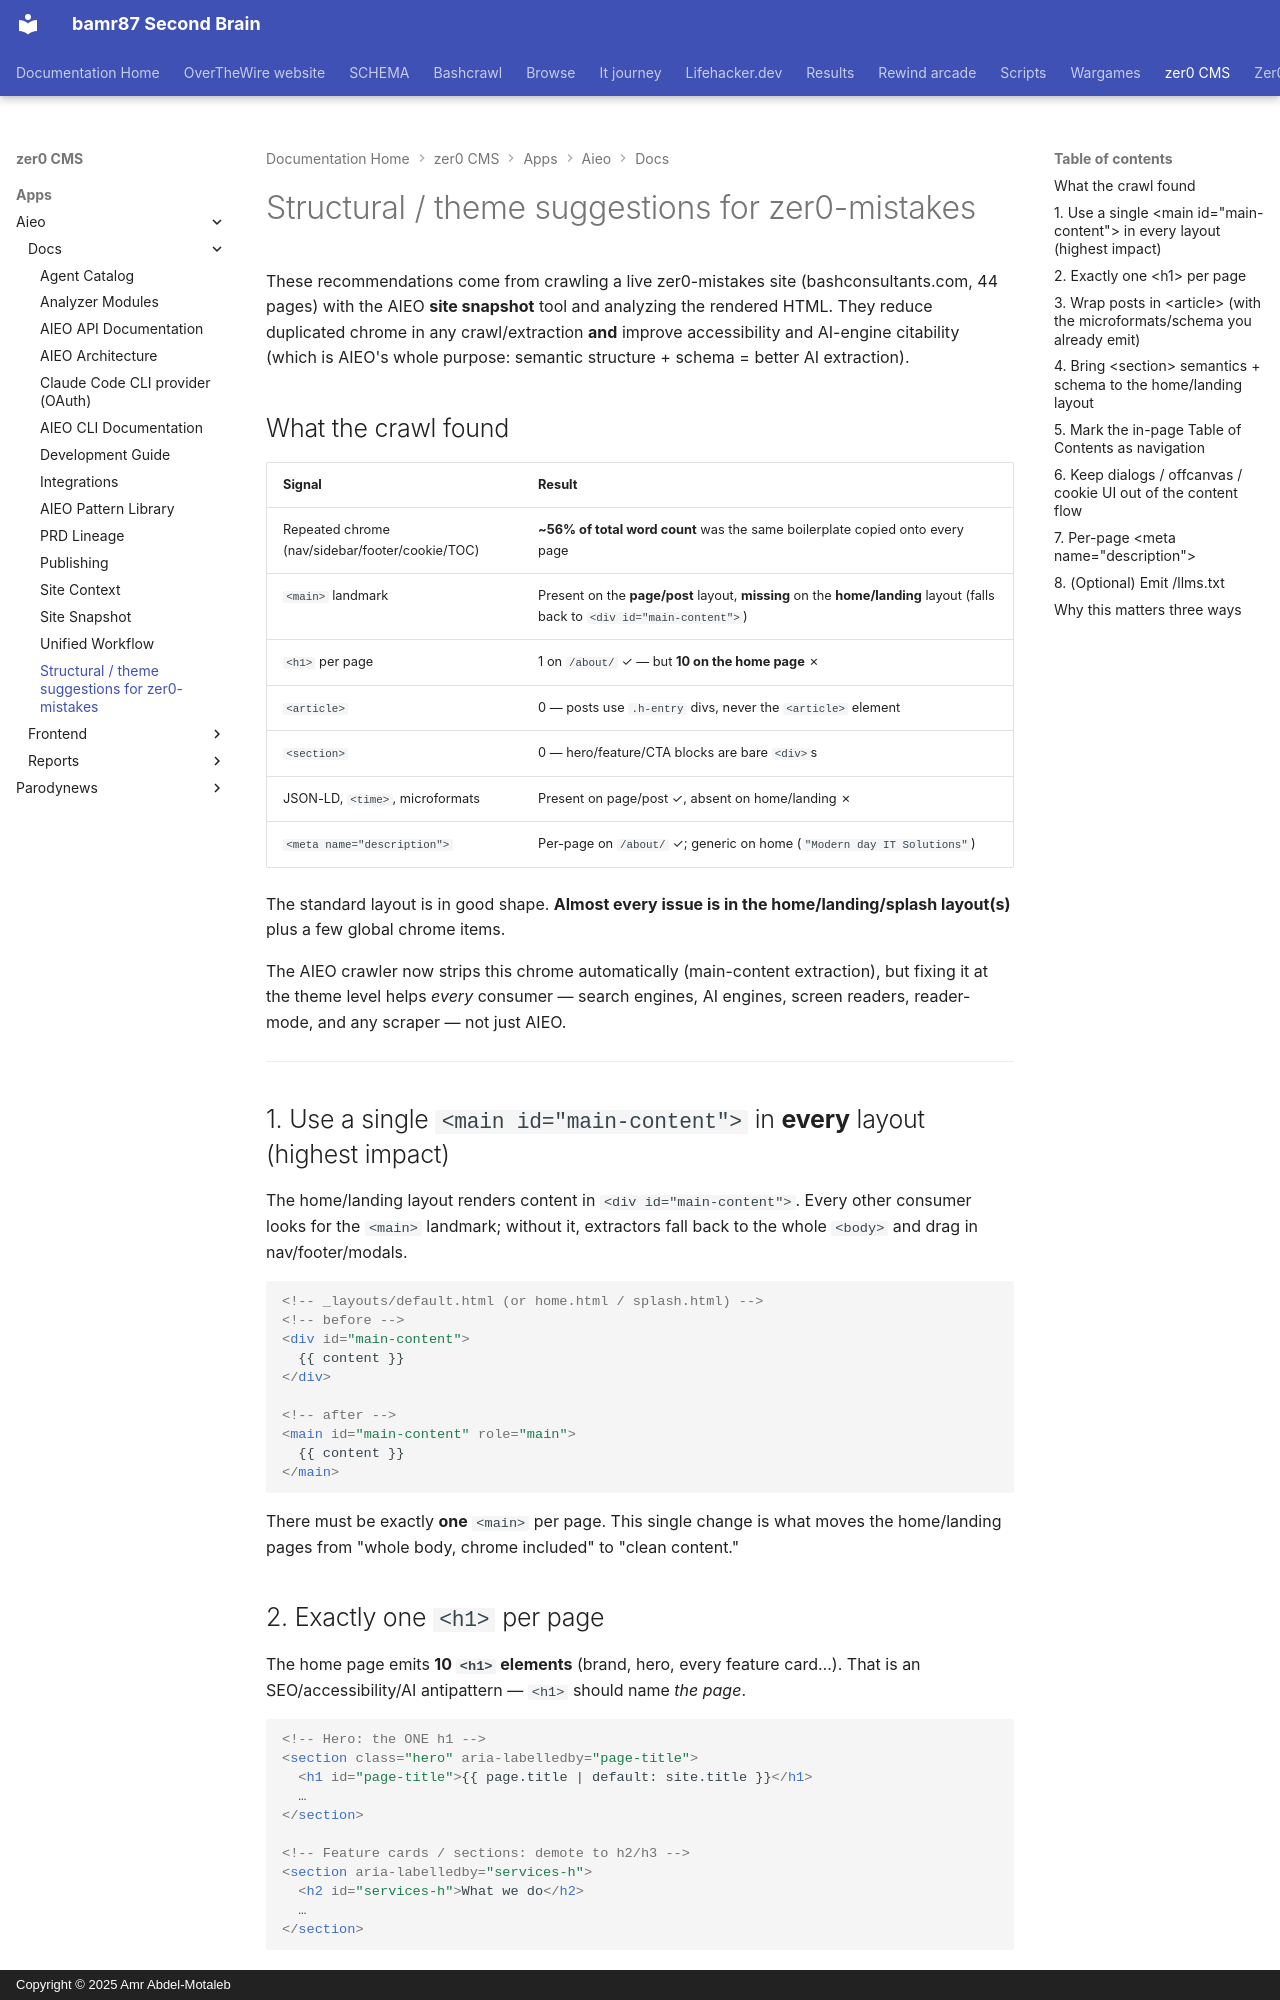

repository: bamr87/README · page: zer0-CMS/apps/aieo/docs/zer0-mistakes-theme-suggestions/index.html · generator: mkdocs · copyright: Copyright © 2025 Amr Abdel-Motaleb

---
source_file: apps/aieo/docs/zer0-mistakes-theme-suggestions.md
source_repo: bamr87/zer0-CMS
source_url: https://github.com/bamr87/zer0-CMS/blob/main/apps/aieo/docs/zer0-mistakes-theme-suggestions.md
title: Structural / theme suggestions for zer0-mistakes
---
# Structural / theme suggestions for zer0-mistakes

These recommendations come from crawling a live zer0-mistakes site (bashconsultants.com, 44 pages) with the AIEO **site snapshot** tool and analyzing the rendered HTML. They reduce duplicated chrome in any crawl/extraction **and** improve accessibility and AI-engine citability (which is AIEO's whole purpose: semantic structure + schema = better AI extraction).

## What the crawl found

| Signal | Result |
| --- | --- |
| Repeated chrome (nav/sidebar/footer/cookie/TOC) | **~56% of total word count** was the same boilerplate copied onto every page |
| `<main>` landmark | Present on the **page/post** layout, **missing** on the **home/landing** layout (falls back to `<div id="main-content">`) |
| `<h1>` per page | 1 on `/about/` ✓ — but **10 on the home page** ✗ |
| `<article>` | 0 — posts use `.h-entry` divs, never the `<article>` element |
| `<section>` | 0 — hero/feature/CTA blocks are bare `<div>`s |
| JSON-LD, `<time>`, microformats | Present on page/post ✓, absent on home/landing ✗ |
| `<meta name="description">` | Per-page on `/about/` ✓; generic on home (`"Modern day IT Solutions"`) |

The standard layout is in good shape. **Almost every issue is in the home/landing/splash layout(s)** plus a few global chrome items.

The AIEO crawler now strips this chrome automatically (main-content extraction), but fixing it at the theme level helps *every* consumer — search engines, AI engines, screen readers, reader-mode, and any scraper — not just AIEO.

---

## 1. Use a single `<main id="main-content">` in **every** layout (highest impact)

The home/landing layout renders content in `<div id="main-content">`. Every other consumer looks for the `<main>` landmark; without it, extractors fall back to the whole `<body>` and drag in nav/footer/modals.

```html
<!-- _layouts/default.html (or home.html / splash.html) -->
<!-- before -->
<div id="main-content">
  {{ content }}
</div>

<!-- after -->
<main id="main-content" role="main">
  {{ content }}
</main>
```

There must be exactly **one** `<main>` per page. This single change is what moves the home/landing pages from "whole body, chrome included" to "clean content."
